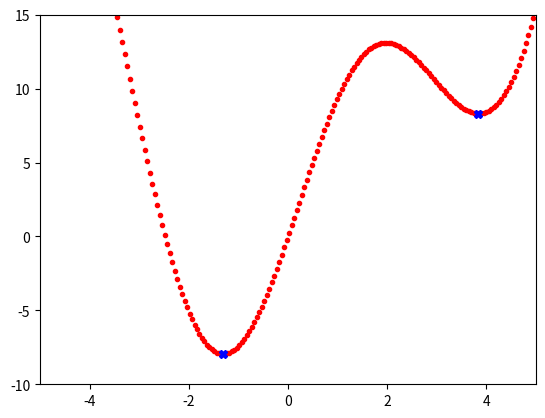

Write Python code to recreate this figure.
import numpy as np
import matplotlib.pyplot as plt


def grad(x):
    return 2*x + 10*np.cos(x)


def cost(x):
    return x**2 + 10*np.sin(x)


def NAG(theta_init, alpha=0.1, beta=0.9, Loop=1000, esilon=1e-3):
    theta = [theta_init]
    v_old = np.zeros_like(theta_init)
    for it in range(Loop):
        v_new = beta*v_old + alpha*grad(theta[-1]-beta*v_old)
        theta_new = theta[-1] - v_new
        if np.abs(grad(theta_new)) < esilon:
            break
        theta.append(theta_new)
        v_old = v_new
    return theta, it


def myGD1(x0, alpha=0.1, gra=1e-3, loop=1000):
    x = [x0]
    for it in range(loop):
        x_new = x[-1] - alpha*grad(x[-1])
        if abs(grad(x_new)) < gra:
            break
        x.append(x_new)
    return (x, it)


if __name__ == '__main__':
    X = np.linspace(-5, 5, 200)
    y = cost(X)
    plt.plot(X.T, y.T, 'r.')
    plt.axis([-5, 5, -10, 15])

    x1, it1 = myGD1(5, 0.1)
    print("GD x =", x1[-1], ", cost = ", cost(x1[-1]))
    print("after", it1, "iterations")
    plt.plot(x1[-1], cost(x1[-1]), 'b X')

    x, it = NAG(5, 0.1, 0.9)
    print("Nesterov x =", x[-1], ", cost = ", cost(x[-1]))
    print("after", it, "iterations")
    plt.plot(x[-1], cost(x[-1]), 'b X')

    plt.show()
